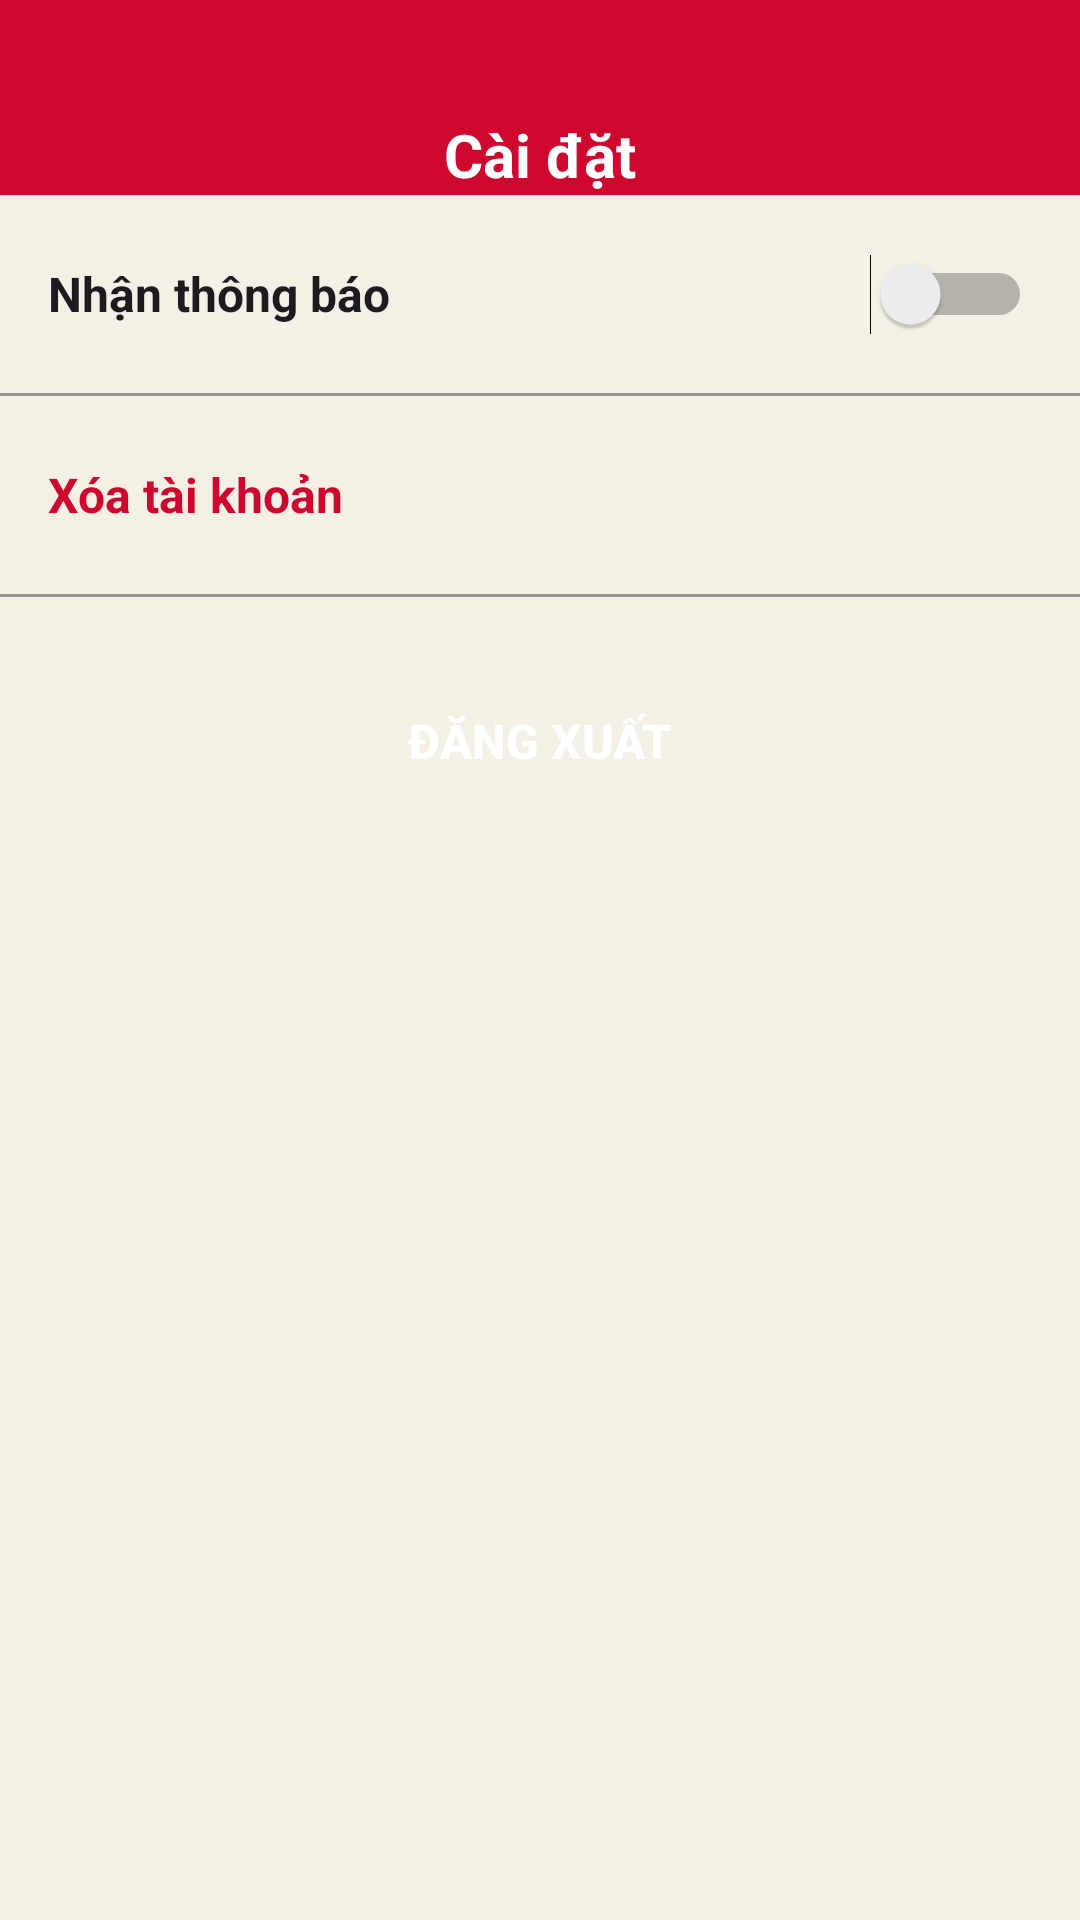

Android layout source for this screen:
<!-- AndroidManifest.xml: application theme Theme.YummyBee -->
<!-- res/layout/activity_setting.xml -->
<?xml version="1.0" encoding="utf-8"?>
<LinearLayout xmlns:android="http://schemas.android.com/apk/res/android"
    xmlns:app="http://schemas.android.com/apk/res-auto"
    xmlns:tools="http://schemas.android.com/tools"
    android:id="@+id/main"
    android:background="@color/alabaster"
    android:layout_width="match_parent"
    android:layout_height="match_parent"
    android:orientation="vertical"
    tools:context=".activity.SettingActivity">

    <androidx.appcompat.widget.Toolbar
        android:id="@+id/toolbar"
        android:layout_width="match_parent"
        android:paddingTop="38dp"
        android:layout_height="wrap_content"
        app:navigationIcon="@drawable/baseline_arrow_back_24"
        app:navigationIconTint="@color/white"
        android:background="@color/red">
        <TextView
            android:layout_width="wrap_content"
            android:layout_height="wrap_content"
            android:text="@string/setting"
            android:textStyle="bold"
            android:textColor="@color/white"
            android:layout_gravity="center"
            android:textSize="20sp" />
    </androidx.appcompat.widget.Toolbar>

    <ScrollView
        android:id="@+id/scrollViewSettingScreen"
        android:layout_width="match_parent"
        android:fillViewport="true"
        android:layout_height="0dp"
        android:layout_weight="1">
        <LinearLayout
            android:layout_width="match_parent"
            android:layout_height="wrap_content"
            android:orientation="vertical">

            <Switch
                android:id="@+id/switchNotification"
                android:layout_width="match_parent"
                android:layout_height="50dp"
                android:textSize="16sp"
                android:textStyle="bold"
                android:layout_marginHorizontal="16dp"
                android:layout_marginVertical="8dp"
                android:text="@string/get_notification"
                tools:ignore="UseSwitchCompatOrMaterialXml" />

            <com.google.android.material.divider.MaterialDivider
                android:layout_width="match_parent"
                android:layout_height="1dp"
                app:dividerColor="@color/gray" />

            <TextView
                android:id="@+id/txtDeleteAccount"
                android:layout_width="match_parent"
                android:layout_height="50dp"
                android:focusable="true"
                android:textSize="16sp"
                android:textStyle="bold"
                android:textColor="@color/red"
                android:clickable="true"
                android:layout_marginHorizontal="16dp"
                android:layout_marginVertical="8dp"
                android:text="@string/delete_account"
                android:gravity="center_vertical"/>

            <com.google.android.material.divider.MaterialDivider
                android:id="@+id/viewDividerDeleteAccount"
                android:layout_width="match_parent"
                android:layout_height="1dp"
                app:dividerColor="@color/gray" />

            <androidx.appcompat.widget.AppCompatButton
                android:id="@+id/btnLogout"
                android:text="@string/logout"
                android:textSize="16sp"
                android:textColor="@color/white"
                android:textStyle="bold"
                android:layout_marginTop="24dp"
                android:background="@drawable/orange_background"
                android:layout_marginHorizontal="24dp"
                android:layout_width="match_parent"
                android:layout_height="48dp"/>

            <androidx.appcompat.widget.AppCompatButton
                android:id="@+id/btnLogin"
                android:text="@string/login"
                android:textSize="16sp"
                android:visibility="gone"
                android:textColor="@color/white"
                android:textStyle="bold"
                android:layout_marginTop="24dp"
                android:background="@drawable/orange_background"
                android:layout_marginHorizontal="24dp"
                android:layout_width="match_parent"
                android:layout_height="48dp"/>

            <Space
                android:layout_width="match_parent"
                android:layout_height="350dp"/>

        </LinearLayout>
    </ScrollView>
</LinearLayout>
<!-- resources referenced by this layout -->
<resources>
  <color name="alabaster">#FFF4F0e5</color>
  <color name="gray">#FF959595</color>
  <color name="red">#FFCE072E</color>
  <color name="white">#FFFFFFFF</color>
  <string name="delete_account">Xóa tài khoản</string>
  <string name="get_notification">Nhận thông báo</string>
  <string name="login">Đăng nhập</string>
  <string name="logout">Đăng xuất</string>
  <string name="setting">Cài đặt</string>
  <style name="Theme.YummyBee" parent="Base.Theme.YummyBee" />
  <style name="Base.Theme.YummyBee" parent="Theme.Material3.DayNight.NoActionBar">
          
          
      </style>
</resources>
